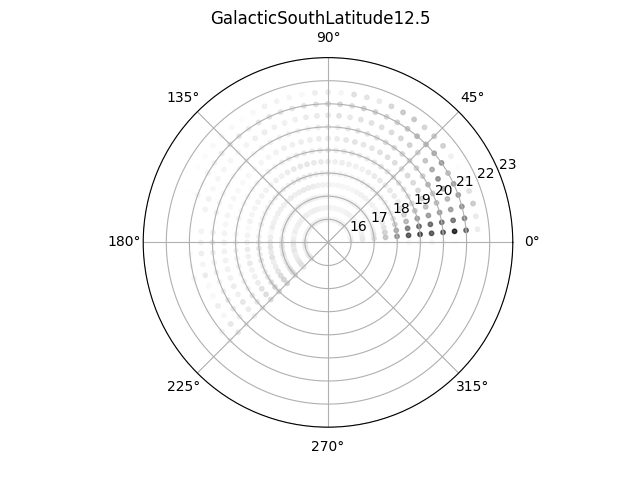

Source data for this figure (header and first rows):
, 16, 16.5, 17, 17.5, 18, 18.5, 19, 19.5, 20, 20.5, 21, 21.5, 22
0, 151, 258, 410, 752, 1454, 2736, 3361, 3078, 2092, 1170, 424, 119, 1
5, 5393, 7866, 11922, 20458, 37772, 59767, 66568, 59844, 58992, 76486, 53585, 6620, 5
10, 4529, 6298, 9637, 16175, 29070, 46160, 53783, 52353, 50703, 48200, 43289, 7735, 22
15, 3545, 4668, 6786, 10024, 17011, 26433, 33781, 35070, 34073, 33690, 38229, 18696, 322
20, 2382, 3129, 4773, 7179, 11005, 16419, 20896, 22819, 22988, 25699, 33524, 10984, 41
25, 1885, 2365, 3434, 4909, 7115, 10093, 13533, 16223, 19786, 29429, 32990, 4295, 16
30, 1556, 1989, 2701, 3726, 5152, 7243, 9835, 14062, 25732, 39454, 22172, 899, 10
35, 2091, 2343, 3109, 4100, 5566, 7480, 9955, 12566, 16697, 29509, 35698, 5358, 22
40, 2724, 2801, 3374, 4537, 6192, 8267, 10688, 13319, 15741, 20962, 30284, 17104, 409
45, 2880, 2901, 3481, 4296, 5764, 7642, 9684, 11729, 13775, 15612, 24588, 19128, 633
50, 3787, 3826, 4240, 5009, 6197, 7859, 9659, 12022, 13797, 16198, 25264, 15081, 1239
55, 4749, 4535, 4688, 5290, 6252, 7601, 9385, 11590, 13120, 14555, 20135, 19503, 2131
60, 4612, 4478, 4390, 4744, 5328, 6703, 8600, 10696, 12070, 12678, 16020, 19570, 3170
65, 3921, 3490, 3214, 3157, 3744, 4952, 7026, 9065, 10370, 11315, 14608, 14466, 1300
70, 3779, 3320, 3029, 3203, 3765, 5110, 6871, 8763, 9767, 10712, 16009, 7283, 82
75, 4073, 3445, 3125, 3281, 4133, 5754, 7633, 9586, 9966, 10319, 16038, 10127, 110
80, 3824, 3440, 3253, 3540, 4282, 6007, 7747, 8519, 8639, 8003, 12434, 11129, 185
85, 3135, 2827, 2782, 3055, 4053, 5350, 6488, 6769, 7105, 10119, 13840, 3406, 77
90, 4563, 4285, 4457, 4926, 6282, 7380, 7991, 7406, 6824, 8551, 12997, 6859, 404
95, 4377, 4202, 4230, 5043, 6236, 7214, 7420, 6586, 6612, 7186, 11410, 6519, 158
100, 3894, 3794, 4170, 5143, 6464, 7176, 6935, 5808, 5302, 7010, 11255, 2643, 24
105, 4583, 4635, 5414, 6847, 7961, 8472, 7573, 6063, 4956, 5336, 8517, 3453, 41
110, 4896, 5145, 5828, 7180, 8284, 8160, 6953, 5462, 4593, 5228, 9157, 4290, 72
115, 4721, 5274, 6342, 7537, 8578, 8304, 6845, 5453, 4653, 5141, 9501, 5237, 68
120, 4689, 4895, 5693, 6640, 7409, 6867, 5426, 4687, 4709, 6311, 9163, 2663, 28
125, 4278, 4350, 4777, 5541, 5848, 5223, 4297, 3797, 4129, 5727, 6312, 1321, 3
130, 5505, 5411, 5998, 6656, 6823, 5926, 4585, 3657, 3320, 4162, 8726, 2611, 34
135, 4714, 5140, 5359, 5938, 5846, 4831, 3536, 3039, 2996, 3577, 8157, 3086, 73
140, 4636, 5021, 5543, 5952, 5863, 4678, 3364, 2787, 2633, 3025, 6166, 2665, 71
145, 4546, 5133, 5681, 6051, 5549, 4301, 3084, 2517, 2407, 3467, 4323, 1700, 40
150, 4756, 5236, 5962, 6097, 5489, 4276, 3008, 2228, 2265, 3544, 4212, 1157, 14
155, 3567, 4313, 4743, 5043, 4603, 3769, 3175, 3155, 3111, 2718, 1542, 226, 3
160, 3714, 4391, 4991, 5083, 4480, 3657, 2757, 2351, 3023, 4673, 4071, 547, 12
165, 4688, 5606, 6423, 6436, 5800, 4574, 3616, 3946, 5206, 3911, 881, 35, 1
170, 2080, 2513, 2657, 2447, 2180, 1798, 2089, 3149, 1389, 73, 1, 1, 1
175, 4379, 5302, 6118, 6142, 5216, 4200, 3422, 3930, 5357, 3928, 566, 12, 1
180, 6119, 7463, 8481, 8629, 7324, 5599, 4482, 5530, 7880, 4697, 701, 13, 2
185, 7312, 8751, 9992, 10122, 8916, 6747, 5042, 4672, 5786, 5787, 1857, 28, 2
190, 5392, 6767, 7613, 7854, 6721, 5293, 4301, 4586, 4473, 3299, 1497, 40, 1
195, 6778, 8645, 10363, 10678, 9352, 7393, 5525, 5069, 5626, 7126, 3604, 70, 1
200, 4167, 5379, 6135, 6421, 5670, 4562, 4122, 5038, 4416, 2175, 541, 16, 1
205, 4596, 5791, 7083, 7421, 6599, 5135, 4929, 6428, 6065, 2366, 154, 2, 1
210, 5157, 6944, 8629, 9591, 8631, 6860, 5409, 5488, 8054, 6041, 982, 28, 1
215, 6951, 9190, 11239, 12872, 12266, 10338, 8684, 8848, 8217, 3138, 145, 1, 1
220, 7766, 10039, 13304, 15730, 15159, 12128, 8678, 6819, 6213, 8564, 4118, 194, 1
225, 6895, 9127, 12482, 15250, 14866, 12029, 8186, 5825, 5507, 8299, 4422, 362, 12
